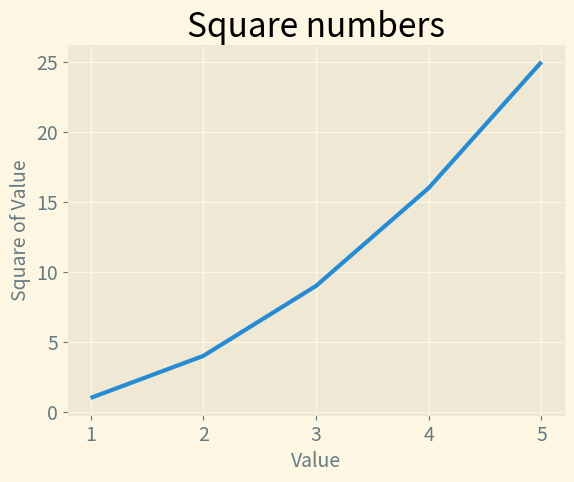

Source code (Python):
import matplotlib.pyplot as plt

input_values = [1, 2, 3, 4, 5]
squares = [1, 4, 9, 16, 25]

plt.style.use('Solarize_Light2')
fig, ax = plt.subplots()
ax.plot(input_values, squares, linewidth=3)

ax.set_title("Square numbers", fontsize=24)
ax.set_xlabel("Value", fontsize=14)
ax.set_ylabel("Square of Value", fontsize=14)

ax.tick_params(axis='both', labelsize=14)

plt.show()



